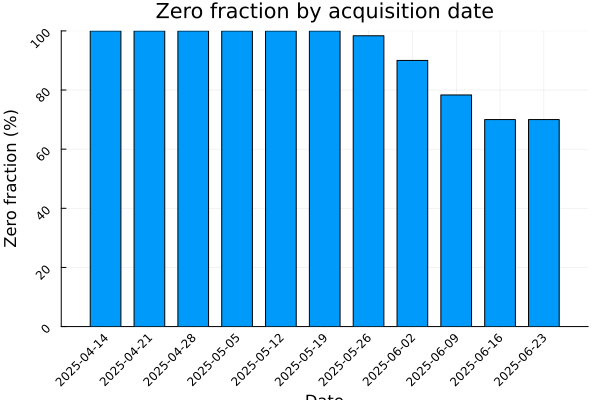

Source data for this figure (header and first rows):
date, n_zero, n_positive, n_total, zero_frac
2025-04-14, 60, 0, 60, 1.0
2025-04-21, 60, 0, 60, 1.0
2025-04-28, 60, 0, 60, 1.0
2025-05-05, 60, 0, 60, 1.0
2025-05-12, 60, 0, 60, 1.0
2025-05-19, 60, 0, 60, 1.0
2025-05-26, 59, 1, 60, 0.9833
2025-06-02, 54, 6, 60, 0.9
2025-06-09, 47, 13, 60, 0.7833
2025-06-16, 42, 18, 60, 0.7
2025-06-23, 42, 18, 60, 0.7
